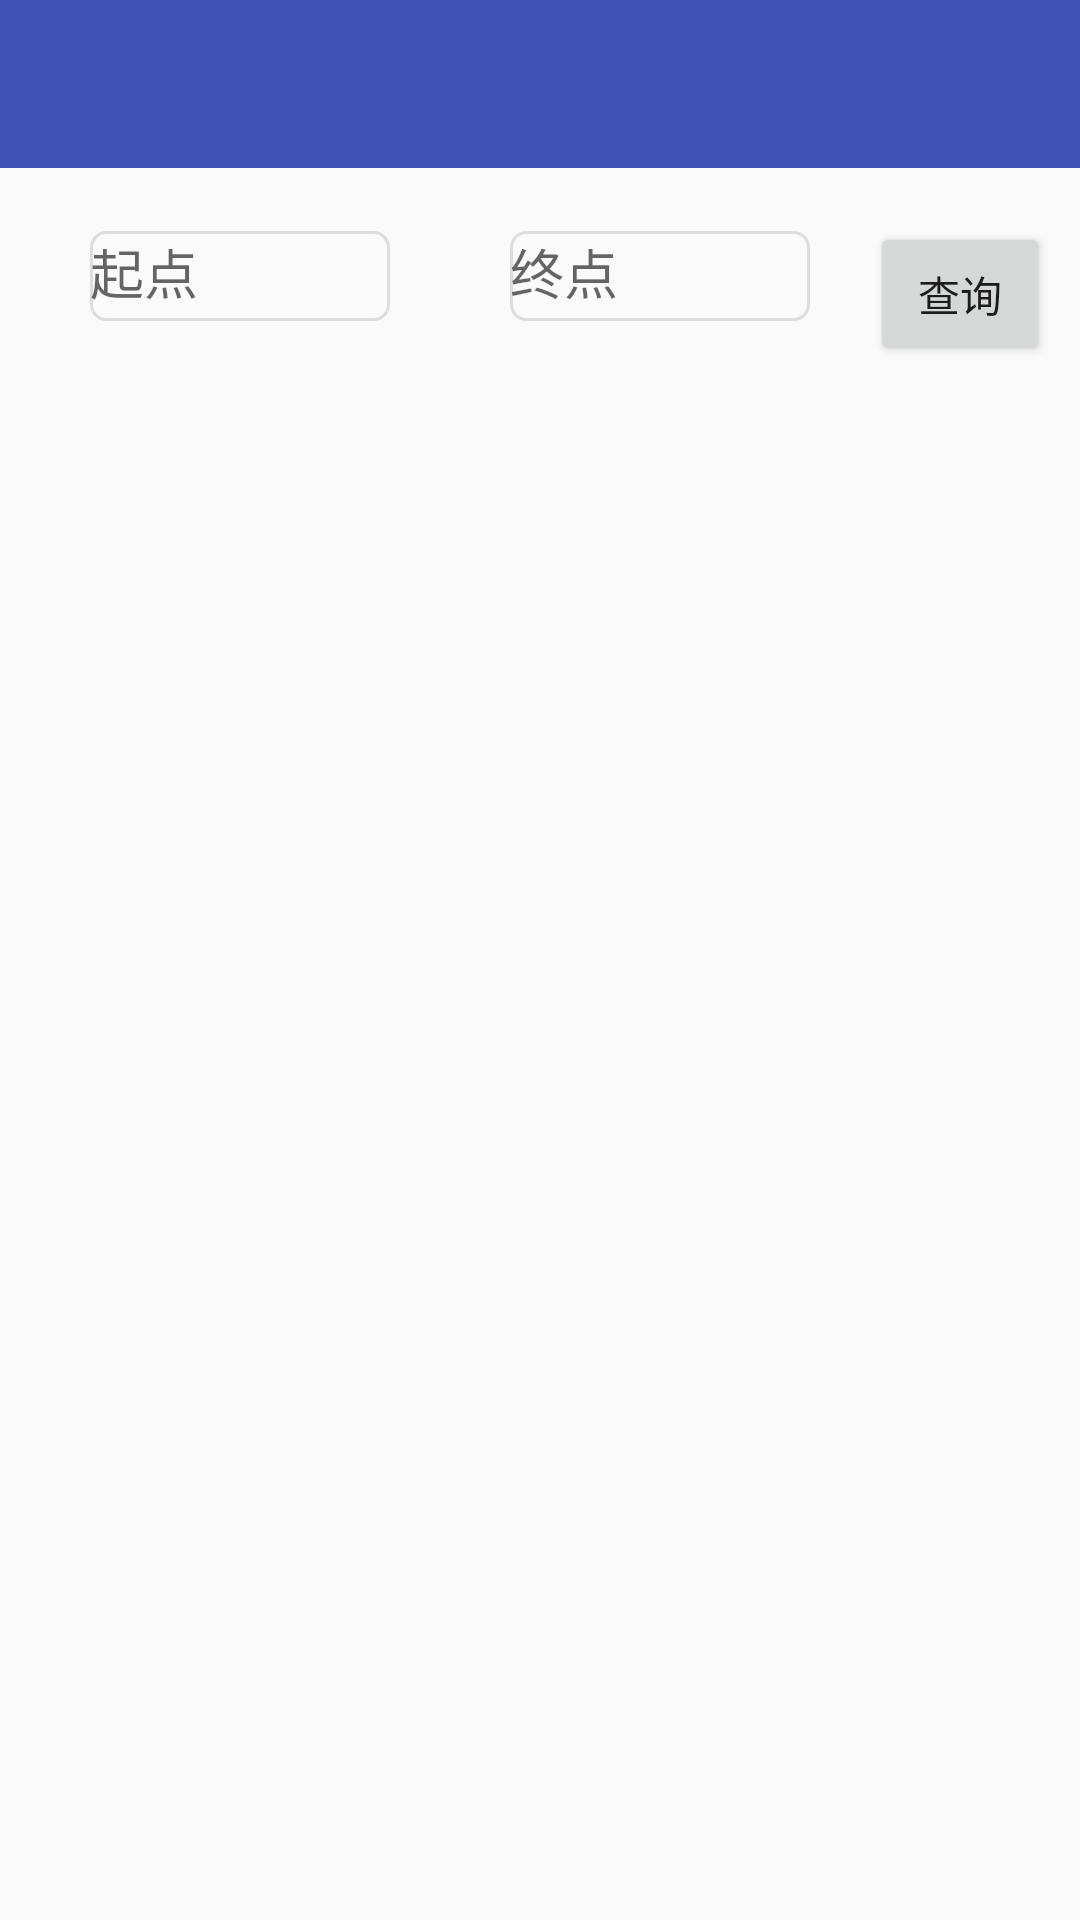

Layout XML and referenced resources for this Android screen:
<!-- AndroidManifest.xml: activity theme AppTheme.NoActionBar -->
<!-- res/layout/activity_search.xml -->
<?xml version="1.0" encoding="utf-8"?>
<LinearLayout xmlns:android="http://schemas.android.com/apk/res/android"
    xmlns:tools="http://schemas.android.com/tools"
    android:layout_width="match_parent"
    android:layout_height="match_parent"
    android:orientation="vertical"
    tools:context="com.example.yangtianrui.ticketmanagement.view.SearchActivity">

    <include layout="@layout/activity_base" />

    <LinearLayout
        android:layout_width="match_parent"
        android:layout_height="wrap_content"
        android:orientation="horizontal"
        android:padding="10dp">

        <android.support.design.widget.TextInputLayout
            android:layout_width="wrap_content"
            android:layout_height="wrap_content">

            <EditText
                android:id="@+id/id_et_search_starting"
                android:layout_width="100dp"
                android:layout_height="30dp"
                android:layout_marginLeft="20dp"
                android:background="@drawable/input_edittext"
                android:hint="起点"
                android:inputType="text" />
        </android.support.design.widget.TextInputLayout>


        <android.support.design.widget.TextInputLayout
            android:layout_width="wrap_content"
            android:layout_height="wrap_content"
            android:layout_marginLeft="20dp">

            <EditText
                android:id="@+id/id_et_search_ending"
                android:layout_width="100dp"
                android:layout_height="30dp"
                android:layout_margin="20dp"
                android:background="@drawable/input_edittext"
                android:hint="终点"
                android:inputType="text" />
        </android.support.design.widget.TextInputLayout>

        <Button
            android:id="@+id/id_btn_search"
            android:layout_width="wrap_content"
            android:layout_height="wrap_content"
            android:layout_alignParentRight="true"
            android:layout_marginTop="5dp"
            android:text="查询" />
    </LinearLayout>


    <ListView
        android:id="@+id/id_lv_found_flight"
        android:layout_width="match_parent"
        android:layout_height="match_parent"
        android:divider="@null"
        android:dividerHeight="5dp"
        android:padding="10dp" />

</LinearLayout>
<!-- res/layout/activity_base.xml (included above) -->
<?xml version="1.0" encoding="utf-8"?>
<android.support.v7.widget.Toolbar
    xmlns:android="http://schemas.android.com/apk/res/android"
    android:id="@+id/id_toolbar_base"
    style="@style/AppTheme.ToolBar"
    android:layout_width="match_parent"
    android:layout_height="?attr/actionBarSize"
    android:background="@color/colorPrimary" />
<!-- resources referenced by this layout -->
<resources>
  <color name="colorPrimary">#3F51B5</color>
  <!-- drawable input_edittext (drawable) -->
  <?xml version="1.0" encoding="utf-8"?>
  <selector xmlns:android="http://schemas.android.com/apk/res/android">
      
      <item android:state_focused="false">
          <shape android:shape="rectangle">
              <corners android:radius="5dp" />
              <stroke android:width="1dp" android:color="#dddddd" />
  
          </shape>
      </item>
  
      
      <item android:state_focused="true">
          <shape android:shape="rectangle">
              <corners android:radius="5dp" />
              <stroke android:width="1dp" android:color="@color/highLight" />
  
          </shape>
      </item>
  </selector>
  <style name="AppTheme.ToolBar" parent="AppTheme">
          
          <item name="titleTextColor">#ffffff</item>
          
          <item name="actionMenuTextColor">@android:color/white</item>
          <item name="android:textColorPrimary">@android:color/white</item>
          <item name="android:textColorSecondary">@android:color/white</item>
          
      </style>
  <style name="AppTheme.NoActionBar">
          <item name="windowNoTitle">true</item>
          <item name="windowActionBar">false</item>
      </style>
  <color name="highLight">#7703A9F4</color>
  <style name="AppTheme" parent="Theme.AppCompat.Light.DarkActionBar">
          
          <item name="colorPrimary">@color/colorPrimary</item>
          <item name="colorPrimaryDark">@color/colorPrimaryDark</item>
          <item name="colorAccent">@color/colorAccent</item>
      </style>
  <color name="colorPrimaryDark">#303F9F</color>
  <color name="colorAccent">#03A9F4</color>
</resources>
